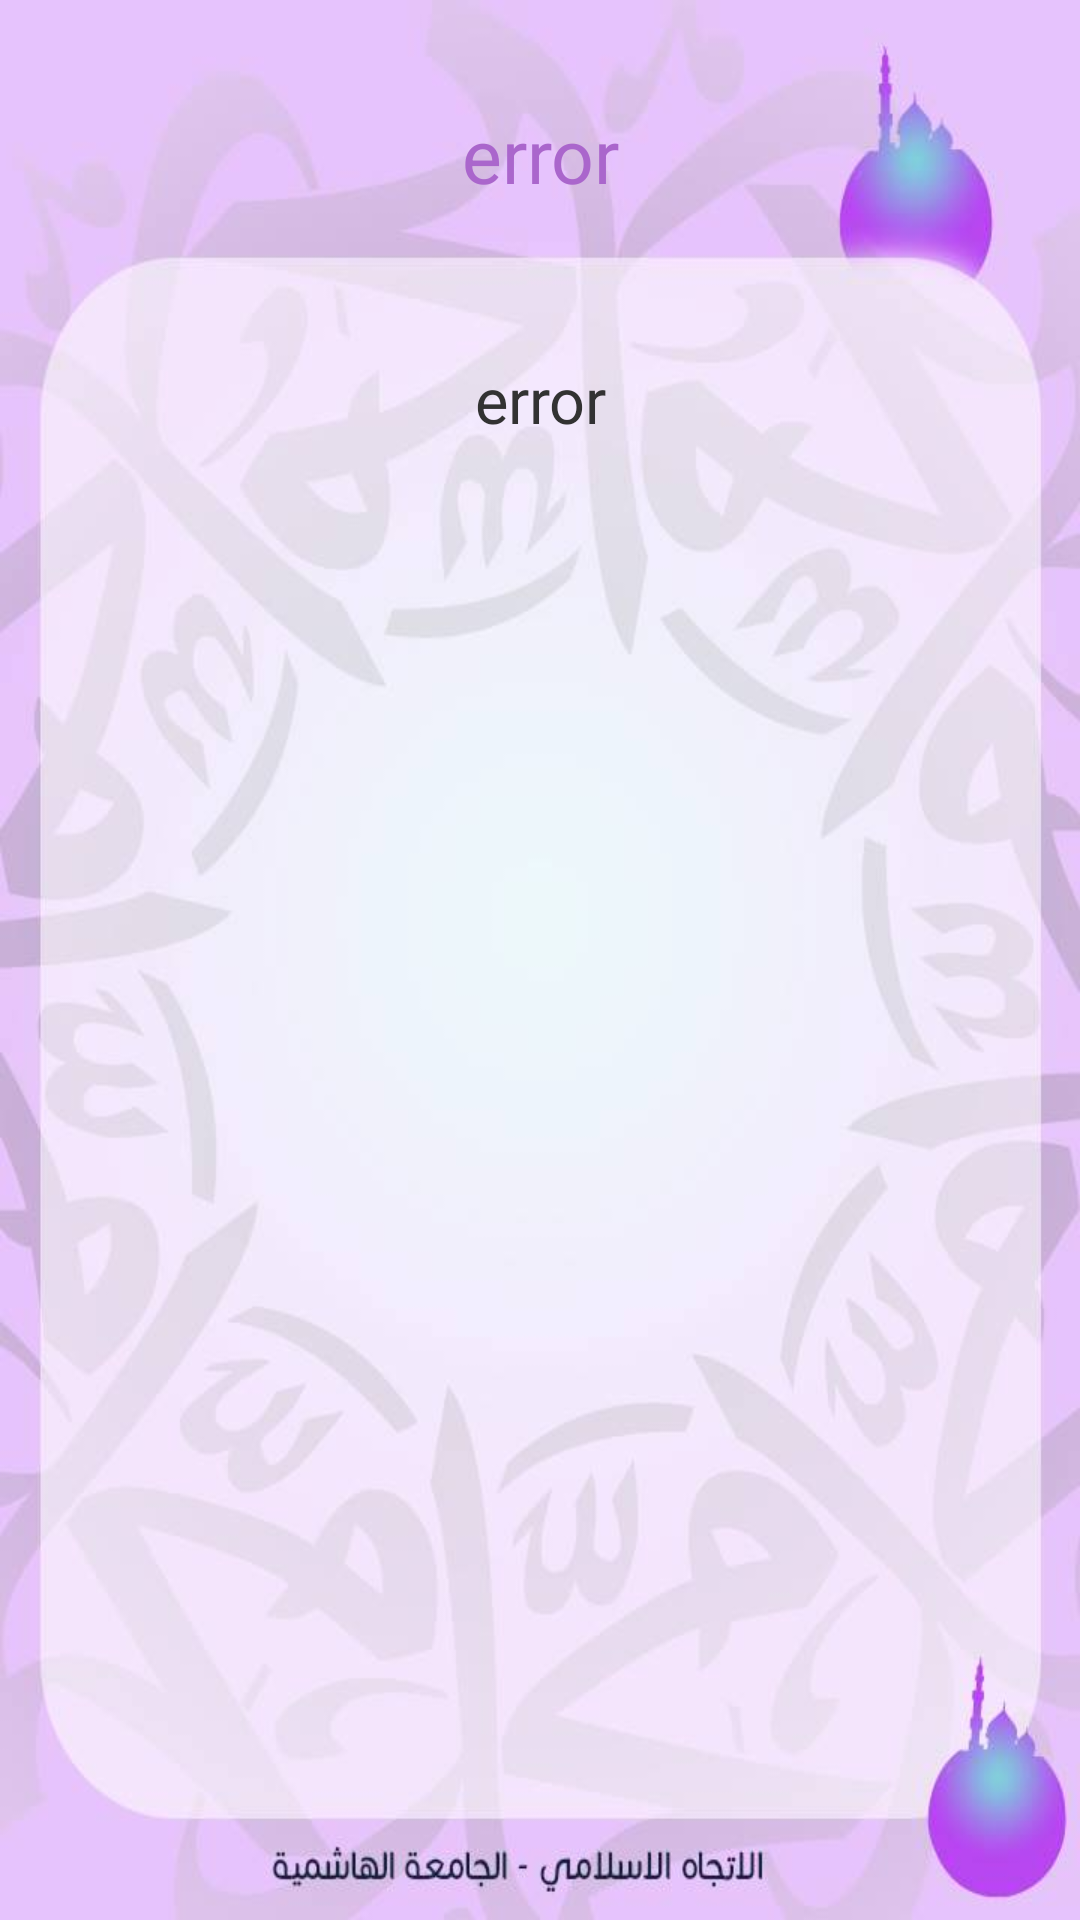

Produce the Android XML layout that renders to this screen, including the resource entries it uses.
<!-- AndroidManifest.xml: application theme noactionbar -->
<!-- res/layout/activity_azkar_sub.xml -->
<LinearLayout
    xmlns:android="http://schemas.android.com/apk/res/android"
    android:orientation="vertical"
    android:layout_width="match_parent"
    android:layout_height="match_parent"
    android:weightSum="155"
    android:background="@drawable/new_background">

    <TextView
        android:layout_width="match_parent"
        android:layout_height="0dp"
        android:layout_weight="25"
        android:text="error"
        android:gravity="center"
        android:textSize="25sp"
        android:textColor="@android:color/holo_purple"
        android:id="@+id/title"/>

    <ScrollView xmlns:android="http://schemas.android.com/apk/res/android"
            android:id="@+id/content"
            android:layout_width="match_parent"
            android:layout_height="0dp"
            android:layout_weight="120"
            android:padding="16dp">

        <TextView
            style="?android:textAppearanceMedium"
            android:textSize="21sp"
            android:lineSpacingMultiplier="1.2"
            android:layout_width="match_parent"
            android:layout_height="match_parent"
            android:gravity="center"
            android:textColor="@android:color/secondary_text_light"
            android:text="error"
            android:id="@+id/main_text"/>
    </ScrollView>
    <TextView
        android:layout_width="match_parent"
        android:layout_height="0dp"
        android:layout_weight="10"/>

</LinearLayout>
<!-- resources referenced by this layout -->
<resources>
  <!-- drawable new_background: jpg bitmap (drawable, 33558 bytes) -->
  <style name="noactionbar" parent="android:Theme.Holo.Light.NoActionBar">
          
      </style>
</resources>
